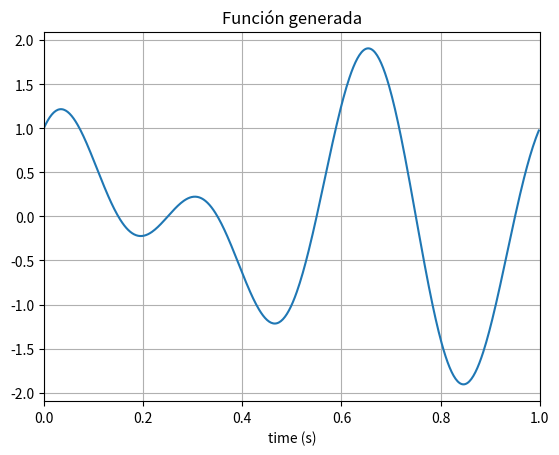
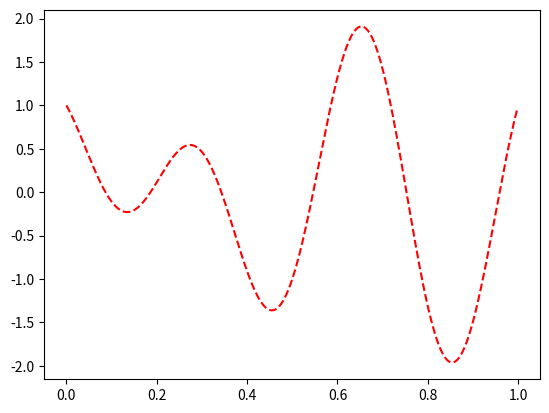

Recreate these plots in Python, in order. (Note: this script raises an exception after producing the figures.)
import numpy as np
from numpy import cos, sin, pi
import matplotlib.pyplot as plt

# Señal de ejemplo
def signal(t):
    return cos(2*pi*3*t)+sin(2*pi*2*t)
#Frecuencia maxima f_cos= 6pi/2pi=3 
# Función de muestreo
def sinc(t, compress=1):
    """
    t: vector de tiempo (evitar el cero)
    compress: factor de compresión del vector de tiempo
              > 1 comprime el tiempo, 
    """
    return sin(compress*pi*t)/(compress*pi*t)




def calculate_sincs(fs,tn):
	sincs = []
	for s,n in zip(fs,tn):
		sinc_n=s*sinc(Fs*(tf-n))
		sincs.append(sinc_n)
	sincs = np.array(sincs)
	sincs = np.sum(sincs, axis=0)
	return sincs

def plot(t,f,tn,fs,tf,sincs,mode):
	
	plt.figure()
	if mode==0:
		plt.plot(t, f) 
		plt.title("Función generada")
		
	elif mode==1:
		plt.plot(tf, sincs, 'r--')
		plt.stem(tn, fs, 'r', markerfmt='C3o', use_line_collection=True)
		plt.title("Reconstrucción de la señal")
	else:
		plt.plot(t, f)
		plt.plot(tf, sincs, 'r--')
		plt.stem(tn, fs, 'r', markerfmt='C3o', use_line_collection=True)
		plt.title("Comparativa")
	plt.xlim([0, 1])
	plt.grid(True)
	plt.xlabel("time (s)")
#Se calcula la señal para tener una comparativa visual
t = np.arange(0, 1, 1/500)
f = signal(t)

#Segun el teorema de la frecuencia de muestreo debe ser al menos 2 veces la frecuencia maxima.
Fs =  2*3 # Sampling freq. (Hz or samples per seconds)

#Se  genera el vector de tiempo y se evalua en la señal
tn = np.arange(0,1.0+(1/Fs),1/Fs)	# Discrete x array (or discrete time)
fs = signal(tn) # Discrete samples array


#Calculamos el t para el sinc
tf = np.arange(1e-15, 1, 1/500)

#se calculan los sinc
sincs=calculate_sincs(fs,tn)

#Se gráfica la señal generada
plot(t,f,tn,fs,tf,sincs,0)

#Se gráfica el muestreo y la reconstruccion
plot(t,f,tn,fs,tf,sincs,1)

#Se grafica la comparativa
plot(t,f,tn,fs,tf,sincs,2)

#Se cacula el error y se muestra [30.5%]
error=np.sqrt(np.trapz(np.square(f-sincs), t))
print("RMS:",error)



#=======================================
#Buscando la frecuencia para que el error sea menor a 0.1
Fs=1492
tn = np.arange(0,1.0+(1/Fs),1/Fs)	# Discrete x array (or discrete time)
fs = signal(tn)

sincs=calculate_sincs(fs,tn)

#Se grafica 
plot(t,f,tn,fs,tf,sincs,2)

#error [0.08%]
error=np.sqrt(np.trapz(np.square(f-sincs), t))
print("RMS:",'{:f}'.format(error))




plt.show()